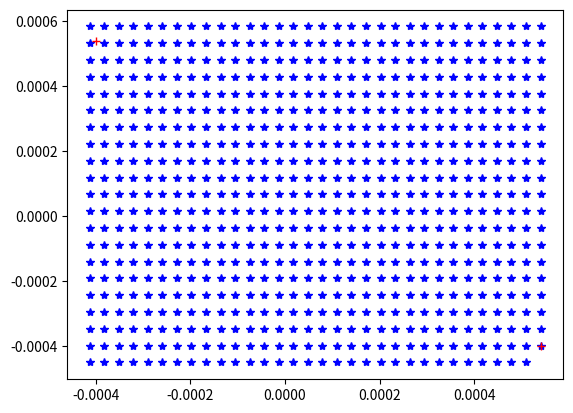

Recreate this plot in Python.
import math
import matplotlib.pyplot as plt
#A & B are the coordinates passed in from the user
#W & H are the width and height of the camera frame
#Over lap is the percent that the edges of each images overlap 
        #larger makes image stitching easier, however it takes the drone much much longer to fly
        #Value must range between .2 - .8


#Given the altitude, determine the width and height of the camera frame
def find_WH(altitude):
    #Pix width of camera
    pix_w = 2592
    #Pix height of camera
    pix_h = 1944
    theta = 75.7 * math.pi/180
    theta_base = math.atan(pix_h/pix_w)

    d=2*altitude*math.tan(theta/2)

    W = d * math.cos(theta_base)
    H = d * math.sin(theta_base)
    print("Camera Width/Height: " + str(W) + "/" + str(H))
    return W, H


def LatToFeet(lat):
    return lat*364000

def FeetToLat(feet):
    return feet/364000

def LongToFeet(long):
    return long*288200

def FeetToLong(feet):
    return feet/288200

#Determine what delta Latitude or Longitude is in degrees
def detDeltaLatLong(A, B, W, H, overlap):
    if abs(A[0]-B[0]) >= abs(A[1]-B[1]):
        dLat = FeetToLat(H - (H * overlap))
        dLong = FeetToLong(W - (W * overlap))
    else:
        dLat = FeetToLat(W - (W * overlap))
        dLong = FeetToLong(H - (H * overlap))
    if(A[0] - B[0] < 0):
        dLat = - dLat
    if(A[1] - B[1] < 0):
        dLong = -dLong
    return dLat, dLong

##Create a single dimension check for if the point is within the space provided
def WithinBounds(dAB, X, dLatLong, LatLong):
    Lat = 0
    Long = 1
    retVal = False
    LatLong_ = 0
    if LatLong == Lat:
        LatLong_ = Long
    else:
        LatLong_ == Lat

    #Determining initial return value
    ##If the delta is zero and the X is also zero, it is on the line provided
    if dAB[LatLong] == 0:
        if X[LatLong] == 0:
            retVal = True
        else: retVal = False
    ##If the delta is negative
    elif dAB[LatLong] < 0:
        if dAB[LatLong] < X[LatLong] < 0:
            retVal = True
        
        elif X[0] == X[1] == 0: retVal = True

        else: 
            if (X[LatLong] == 0 & abs(dLatLong[LatLong_] <= abs(dLatLong[LatLong]))):
                retVal = True
            else:    
                retVal = False
    
    #If the coordinate deltas are positive
    else:
        if 0 < X[LatLong] < dAB[LatLong]:
            retVal = True
        
        elif X[0] == X[1] == 0: retVal = True

        else: 
            if (X[LatLong] == 0 & abs(dLatLong[LatLong_] <= abs(dLatLong[LatLong]))):
                retVal = True
            else:    
                retVal = False


    return retVal

def stitch(A, delta):
    path = [[],[]]
    for i in range(len(delta[0])):
        
        X = A[0] - delta[0][i]
        Y = A[1] - delta[1][i]
        path[0].append(X)
        path[1].append(Y)

    return path

def createDelta(A, B, altitude, overlap):
    WH = find_WH(altitude)
    dLatLong = detDeltaLatLong(A, B, WH[0], WH[1], overlap)
    dAB = [A[0] - B[0], A[1] - B[1]]
    
    print("dAB:")
    print(dAB)
    print("\n")
    print("dLatLong:")
    print(dLatLong)
    delta = [[0], [0]]
    X = [0,0]
    Lat = 0
    Long = 1
    #If A & B are the same
    if dAB[Lat] == dAB[Long] == 0:
        print("A and B are the same")
        None
    #If a dimension is smaller than a camera spacing
    elif ((abs(dAB[Lat])< abs(dLatLong[Lat])) or (abs(dAB[Long]) < abs(dLatLong[Long]))):
        print("Lat or Long of A or B are close")
        #determines Lat or Long to loop over
        check = 2
        #Both dimensions smaller than camera spacings
        if ((abs(dAB[Lat])< abs(dLatLong[Lat])) and (abs(dAB[Long]) < abs(dLatLong[Long]))):
            print("A and B are close")
            delta[0][0] = (1/2) * dAB[Lat] 
            delta[1][0] = (1/2) * dAB[Long]
        #One dimension smaller than camera spacing
        elif abs(dAB[Lat]) < abs(dLatLong[Lat]):
            print("Latitudes for A & B are close")
            X[Lat] = dAB[Lat] / 2
            check = 1
        else:
            print("Longitudes for A & B are close")
            X[Long] = dAB[Long] / 2
            check = 0
        
        if not(check == 2):
            while (WithinBounds(dAB, X, dLatLong, check)):
                tempX = X[:]
                tempX[check] = tempX[check] + 1/2 * dLatLong[check]
                X[check] += dLatLong[check]
                if not(WithinBounds(dAB, tempX, dLatLong, check)):
                    break
                delta[Lat].append(X[Lat])
                delta[Long].append(X[Long])

    else:
        print("A and B are relatively far apart")
        check = 0
        if abs(dLatLong[Lat]) < abs(dLatLong[Long]):
            check = 1
        print("Check is:" + str(check))
        while WithinBounds(dAB, X, dLatLong, 0) or WithinBounds(dAB, X, dLatLong, 1):
            tempX = list(X)
            not_Check = int(bool(not(bool(check))))
            tempX[not_Check] = tempX[not_Check] + 1/2 * dLatLong[not_Check]

            if WithinBounds(dAB, tempX, dLatLong, check):
    
                X[check] += dLatLong[check]
                
                if math.isclose(X[check], 0, abs_tol = pow(10,-10)):
                    X[check] = 0
                delta[Lat].append(X[Lat])
                delta[Long].append(X[Long])
            
            else:
                if check == 0:
                    
                    X[Long] += dLatLong[Long]
                    tempX = list(X)
                    not_Check = int(bool(not(bool(check))))
                    tempX[not_Check] = tempX[not_Check] + 1/2 * dLatLong[not_Check]
                    if not(WithinBounds(dAB, tempX, dLatLong, Long)):
                        print("breaks loop")
                        break
                    delta[Lat].append(X[Lat])
                    delta[Long].append(X[Long])
                    dLatLong_ = list(dLatLong)
                    dLatLong_[check] = dLatLong_[check] * -1
                    dLatLong = tuple(dLatLong_)
                    X[check] += dLatLong[check]
                    delta[Lat].append(X[Lat])
                    delta[Long].append(X[Long])
                
                else:
                    tempX = list(X)
                    not_Check = int(bool(not(bool(check))))
                    tempX[not_Check] = tempX[not_Check] + 1/2 * dLatLong[not_Check]
                    X[Lat] += dLatLong[Lat]
                    if not(WithinBounds(dAB, tempX, dLatLong, Lat)):
                        break
                    delta[Lat].append(X[Lat])
                    delta[Long].append(X[Long])
                    dLatLong_ = list(dLatLong)
                    dLatLong_[check] = dLatLong_[check] * -1
                    dLatLong = tuple(dLatLong_)
                    X[check] += dLatLong[check]
                    delta[Lat].append(X[Lat])
                    delta[Long].append(X[Long])
    path = stitch(A, delta)
    return path


altitude = 40
A = [.000540, -.00040]

B = [-.00040, .000540]
#Overlap can be an integer multiple of n*.1
##Overlap minimum = .20
##Overlap maximum = .70
overlap = .70
c,d= createDelta(A, B, altitude, overlap)
#print("Path is " + str(len(c)) + " points")
#print(d)
plt.plot(c, d, 'b*')
plt.plot(A[0],A[1], "r+" )
plt.plot(B[0],B[1], "r+" )
plt.show()


    
